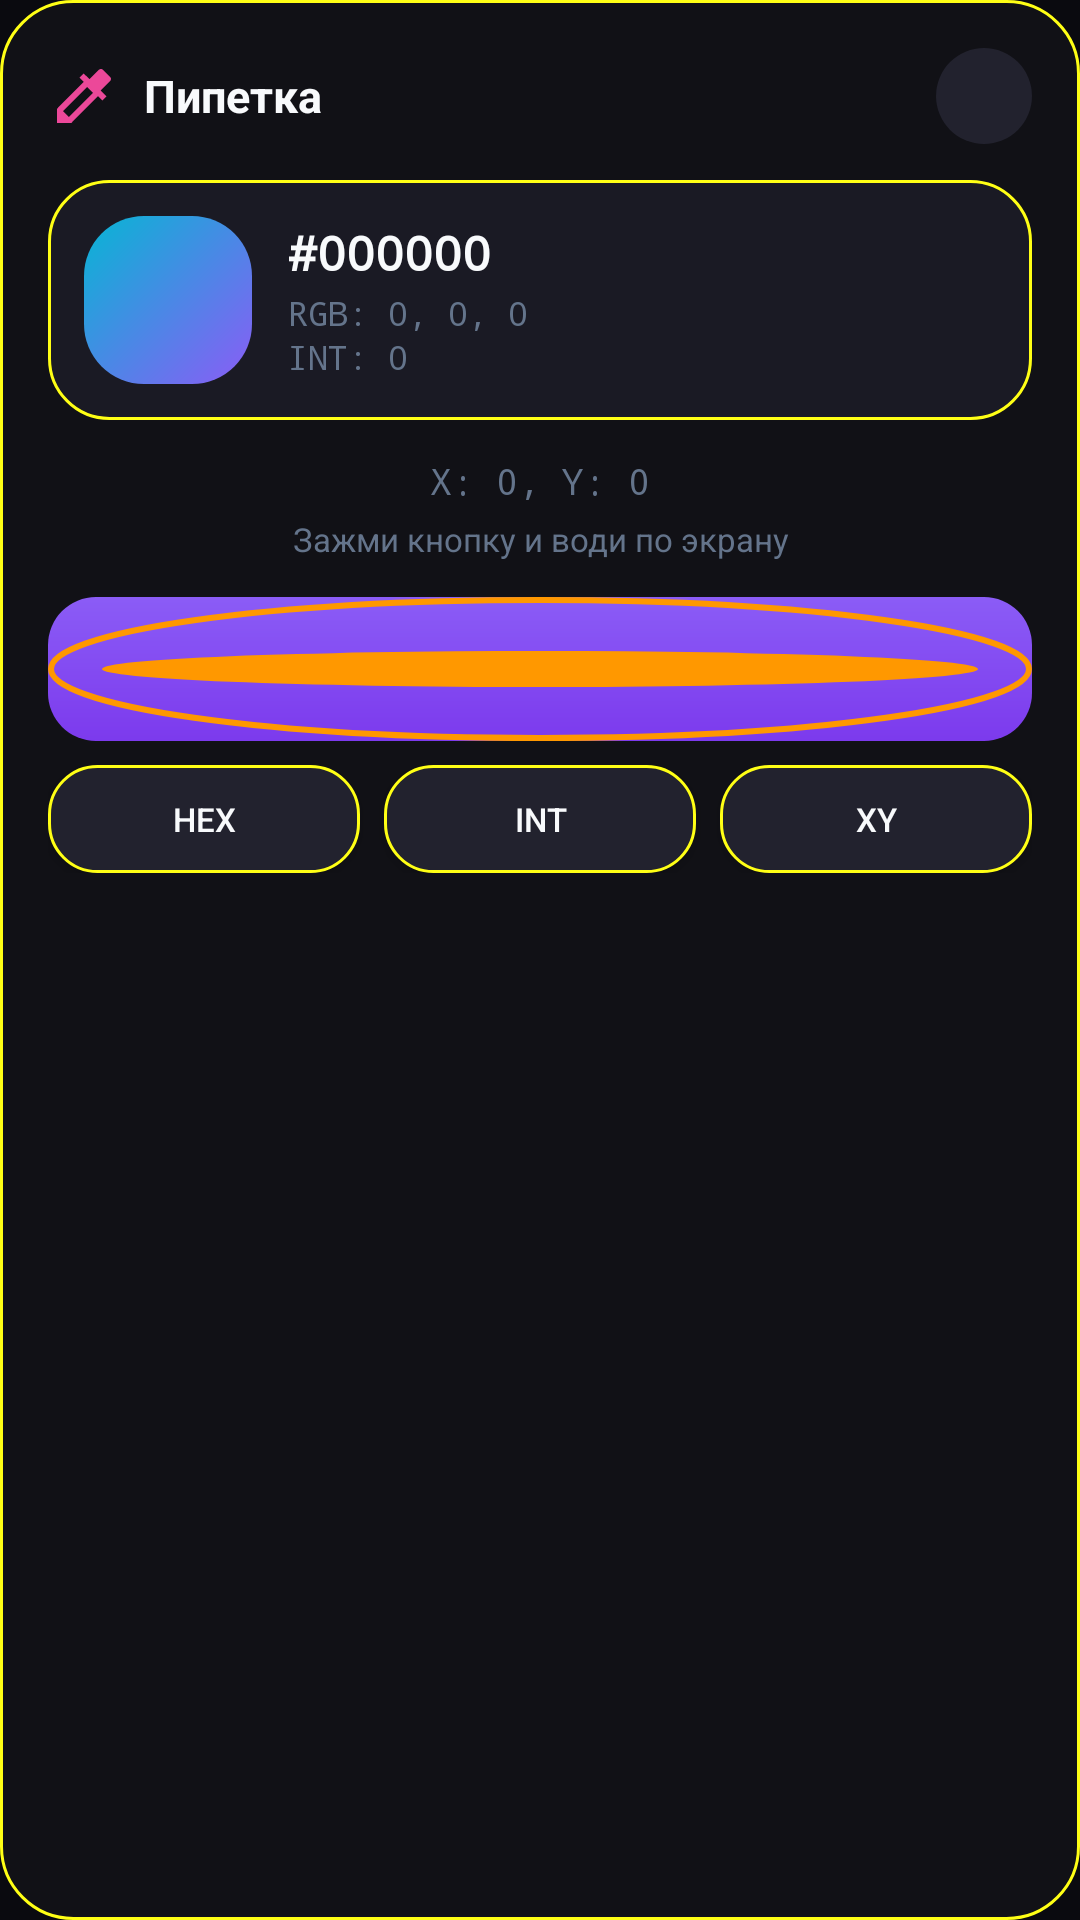

Here is an Android app screen rendered from its layout file. Give the layout XML and the strings, colors and styles it references.
<!-- AndroidManifest.xml: application theme Theme.AutoClicker -->
<!-- res/layout/floating_color_picker.xml -->
<?xml version="1.0" encoding="utf-8"?>
<LinearLayout xmlns:android="http://schemas.android.com/apk/res/android"
    xmlns:app="http://schemas.android.com/apk/res-auto"
    android:layout_width="wrap_content"
    android:layout_height="wrap_content"
    android:orientation="vertical"
    android:background="@drawable/bg_floating_panel"
    android:padding="16dp">

    
    <LinearLayout
        android:id="@+id/headerPanel"
        android:layout_width="match_parent"
        android:layout_height="wrap_content"
        android:orientation="horizontal"
        android:gravity="center_vertical"
        android:layout_marginBottom="12dp">

        <ImageView
            android:layout_width="24dp"
            android:layout_height="24dp"
            android:src="@drawable/ic_colorpicker"
            app:tint="@color/accent_pink" />

        <TextView
            android:layout_width="0dp"
            android:layout_height="wrap_content"
            android:layout_weight="1"
            android:text="Пипетка"
            android:textColor="@color/text_primary"
            android:textSize="15sp"
            android:textStyle="bold"
            android:layout_marginStart="8dp" />

        <ImageButton
            android:id="@+id/btnClosePicker"
            android:layout_width="32dp"
            android:layout_height="32dp"
            android:background="@drawable/bg_icon_button"
            android:src="@drawable/ic_close"
            android:scaleType="centerInside"
            android:padding="6dp"
            app:tint="@color/error" />
    </LinearLayout>

    
    <LinearLayout
        android:layout_width="match_parent"
        android:layout_height="wrap_content"
        android:orientation="horizontal"
        android:gravity="center_vertical"
        android:background="@drawable/bg_card_glass"
        android:padding="12dp">

        <View
            android:id="@+id/colorPreviewLarge"
            android:layout_width="56dp"
            android:layout_height="56dp"
            android:background="@drawable/bg_card_gradient" />

        <View
            android:id="@+id/colorDot"
            android:layout_width="16dp"
            android:layout_height="16dp"
            android:layout_marginStart="8dp"
            android:background="@drawable/circle_orange"
            android:visibility="gone" />

        <LinearLayout
            android:layout_width="0dp"
            android:layout_height="wrap_content"
            android:layout_weight="1"
            android:orientation="vertical"
            android:layout_marginStart="12dp">

            <TextView
                android:id="@+id/tvHexColor"
                android:layout_width="wrap_content"
                android:layout_height="wrap_content"
                android:text="#000000"
                android:textColor="@color/text_primary"
                android:textSize="16sp"
                android:textStyle="bold"
                android:fontFamily="monospace" />

            <TextView
                android:id="@+id/tvRgbColor"
                android:layout_width="wrap_content"
                android:layout_height="wrap_content"
                android:text="RGB: 0, 0, 0"
                android:textColor="@color/text_tertiary"
                android:textSize="11sp"
                android:fontFamily="monospace"
                android:layout_marginTop="2dp" />

            <TextView
                android:id="@+id/tvIntColor"
                android:layout_width="wrap_content"
                android:layout_height="wrap_content"
                android:text="INT: 0"
                android:textColor="@color/text_tertiary"
                android:textSize="11sp"
                android:fontFamily="monospace" />
        </LinearLayout>
    </LinearLayout>

    
    <TextView
        android:id="@+id/tvCoordinates"
        android:layout_width="match_parent"
        android:layout_height="wrap_content"
        android:text="X: 0, Y: 0"
        android:textColor="@color/text_tertiary"
        android:textSize="12sp"
        android:fontFamily="monospace"
        android:gravity="center"
        android:layout_marginTop="12dp" />

    
    <TextView
        android:id="@+id/tvPickHint"
        android:layout_width="match_parent"
        android:layout_height="wrap_content"
        android:text="Зажми кнопку и води по экрану"
        android:textColor="@color/text_tertiary"
        android:textSize="11sp"
        android:gravity="center"
        android:layout_marginTop="4dp" />

    
    <ImageButton
        android:id="@+id/btnPickColor"
        android:layout_width="match_parent"
        android:layout_height="48dp"
        android:src="@drawable/crosshair_indicator"
        android:scaleType="centerInside"
        android:background="@drawable/bg_button_primary"
        android:layout_marginTop="12dp"
        android:contentDescription="Pick color" />

    
    <LinearLayout
        android:layout_width="match_parent"
        android:layout_height="wrap_content"
        android:orientation="horizontal"
        android:layout_marginTop="8dp">

        <Button
            android:id="@+id/btnCopyHex"
            android:layout_width="0dp"
            android:layout_height="36dp"
            android:layout_weight="1"
            android:text="HEX"
            android:textColor="@color/text_primary"
            android:textSize="11sp"
            android:background="@drawable/bg_button_secondary"
            android:layout_marginEnd="4dp" />

        <Button
            android:id="@+id/btnCopyInt"
            android:layout_width="0dp"
            android:layout_height="36dp"
            android:layout_weight="1"
            android:text="INT"
            android:textColor="@color/text_primary"
            android:textSize="11sp"
            android:background="@drawable/bg_button_secondary"
            android:layout_marginHorizontal="4dp" />

        <Button
            android:id="@+id/btnCopyCoords"
            android:layout_width="0dp"
            android:layout_height="36dp"
            android:layout_weight="1"
            android:text="XY"
            android:textColor="@color/text_primary"
            android:textSize="11sp"
            android:background="@drawable/bg_button_secondary"
            android:layout_marginStart="4dp" />
    </LinearLayout>

    
    <LinearLayout
        android:id="@+id/historyContainer"
        android:layout_width="match_parent"
        android:layout_height="wrap_content"
        android:orientation="horizontal"
        android:layout_marginTop="8dp"
        android:visibility="gone" />

</LinearLayout>
<!-- resources referenced by this layout -->
<resources>
  <color name="accent_pink">#EC4899</color>
  <color name="error">#EF4444</color>
  <color name="text_primary">#F8FAFC</color>
  <color name="text_tertiary">#64748B</color>
  <!-- drawable bg_card_glass (drawable) -->
  <?xml version="1.0" encoding="utf-8"?>
  <shape xmlns:android="http://schemas.android.com/apk/res/android"
      android:shape="rectangle">
      <solid android:color="@color/background_card" />
      <corners android:radius="20dp" />
      <stroke
          android:width="1dp"
          android:color="@color/border" />
  </shape>
  <!-- drawable bg_card_gradient (drawable) -->
  <?xml version="1.0" encoding="utf-8"?>
  <shape xmlns:android="http://schemas.android.com/apk/res/android"
      android:shape="rectangle">
      <gradient
          android:type="linear"
          android:angle="135"
          android:startColor="@color/gradient_start"
          android:endColor="@color/gradient_end" />
      <corners android:radius="20dp" />
  </shape>
  <!-- drawable bg_floating_panel (drawable) -->
  <?xml version="1.0" encoding="utf-8"?>
  <shape xmlns:android="http://schemas.android.com/apk/res/android"
      android:shape="rectangle">
      <solid android:color="#E6121218" />
      <corners android:radius="24dp" />
      <stroke
          android:width="1dp"
          android:color="@color/border" />
  </shape>
  <!-- drawable bg_icon_button (drawable) -->
  <?xml version="1.0" encoding="utf-8"?>
  <ripple xmlns:android="http://schemas.android.com/apk/res/android"
      android:color="@color/glow_purple">
      <item android:id="@android:id/mask">
          <shape android:shape="oval">
              <solid android:color="@android:color/white" />
          </shape>
      </item>
      <item>
          <shape android:shape="oval">
              <solid android:color="@color/background_card_elevated" />
          </shape>
      </item>
  </ripple>
  <!-- drawable crosshair_indicator (drawable) -->
  <?xml version="1.0" encoding="utf-8"?>
  <layer-list xmlns:android="http://schemas.android.com/apk/res/android">
      
      <item>
          <shape android:shape="oval">
              <stroke
                  android:width="2dp"
                  android:color="#FF9800" />
              <solid android:color="#00000000" />
          </shape>
      </item>
      
      <item
          android:left="18dp"
          android:top="18dp"
          android:right="18dp"
          android:bottom="18dp">
          <shape android:shape="oval">
              <solid android:color="#FF9800" />
          </shape>
      </item>
  </layer-list>
  <!-- drawable ic_colorpicker (drawable) -->
  <?xml version="1.0" encoding="utf-8"?>
  <vector xmlns:android="http://schemas.android.com/apk/res/android"
      android:width="48dp"
      android:height="48dp"
      android:viewportWidth="24"
      android:viewportHeight="24">
      <path
          android:fillColor="#FFFFFF"
          android:pathData="M20.71,5.63l-2.34,-2.34c-0.39,-0.39 -1.02,-0.39 -1.41,0l-3.12,3.12 -1.93,-1.91 -1.41,1.41 1.42,1.42L3,16.25V21h4.75l8.92,-8.92 1.42,1.42 1.41,-1.41 -1.92,-1.92 3.12,-3.12c0.4,-0.4 0.4,-1.03 0.01,-1.42zM6.92,19L5,17.08l8.06,-8.06 1.92,1.92L6.92,19z"/>
  </vector>
  <color name="primary_dark">#7C3AED</color>
  <color name="primary">#8B5CF6</color>
  <color name="glow_purple">#8B5CF640</color>
  <color name="background_card_elevated">#22222E</color>
  <color name="border">#FFFFFF15</color>
  <color name="background_card">#1A1A24</color>
  <color name="gradient_start">#8B5CF6</color>
  <color name="gradient_end">#06B6D4</color>
  <color name="text_on_primary">#FFFFFF</color>
  <color name="accent">#06B6D4</color>
  <color name="accent_cyan">#22D3EE</color>
  <color name="background_dark">#0A0A0F</color>
  <color name="background_surface">#12121A</color>
  <color name="text_secondary">#94A3B8</color>
</resources>
